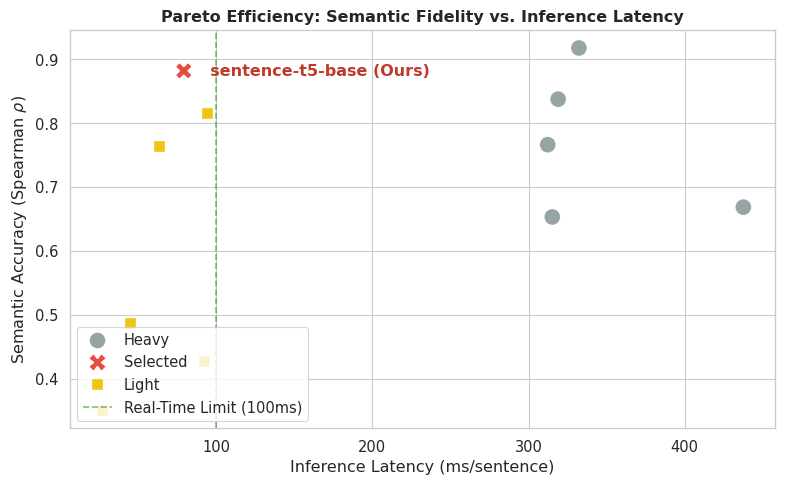
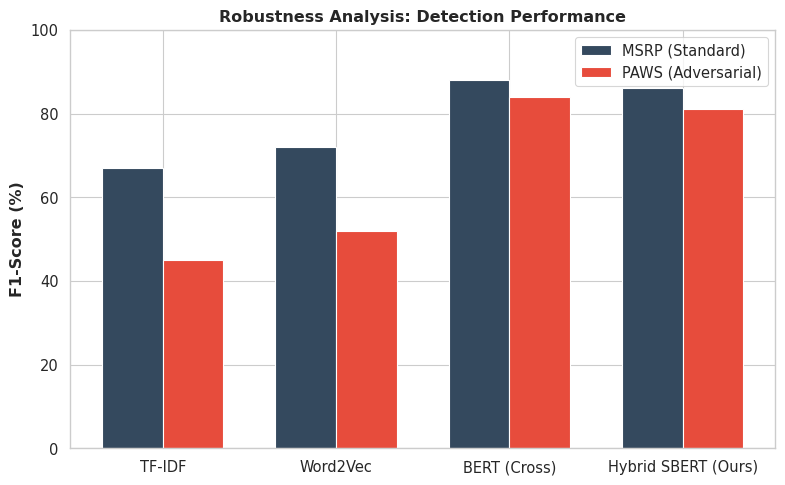
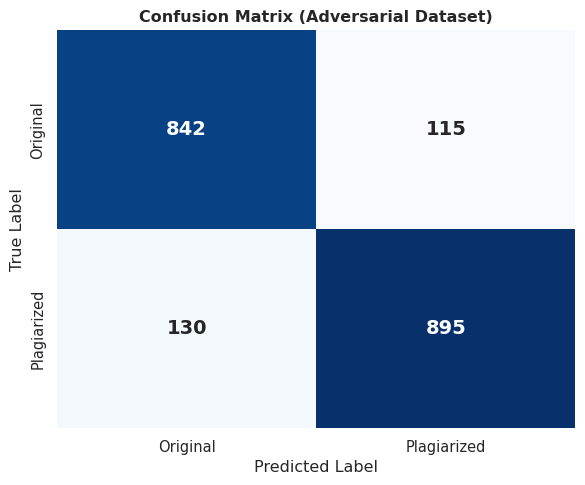

Source code (Python) for these figures, in order:
import matplotlib.pyplot as plt
import seaborn as sns
import pandas as pd
import numpy as np

sns.set_theme(style="whitegrid", context="paper", font_scale=1.2)

def generate_speed_accuracy_plot():
    print("Generating Figure 1...")
    
    # Data from Table in Section 4.1
    data = {
        'Model': [
            'BERT-Base', 'sentence-t5-base', 'SimCSE-BERT', 'BGE-Small', 
            'Specter', 'GTR-T5', 'GTE-Base', 'RoBERTa-Base', 
            'MiniLM-L6', 'MiniLM-L12', 'MiniLM-L3'
        ],
        'Accuracy': [0.9176, 0.8818, 0.8375, 0.8164, 0.7662, 0.7647, 0.6684, 0.6530, 0.4866, 0.4282, 0.3510],
        'Latency_ms': [332.26, 79.20, 318.95, 94.20, 312.27, 63.11, 437.58, 315.22, 44.96, 91.85, 26.61],
        'Type': ['Heavy', 'Selected', 'Heavy', 'Light', 'Heavy', 'Light', 'Heavy', 'Heavy', 'Light', 'Light', 'Light']
    }
    df = pd.DataFrame(data)

    plt.figure(figsize=(8, 5))
    
    
    sns.scatterplot(
        data=df, x='Latency_ms', y='Accuracy', 
        hue='Type', style='Type', s=150, 
        palette={'Heavy': '#95a5a6', 'Light': '#f1c40f', 'Selected': '#e74c3c'}
    )

    
    selected = df[df['Type'] == 'Selected'].iloc[0]
    plt.text(selected['Latency_ms']+10, selected['Accuracy'], 
             f"  {selected['Model']} (Ours)", fontweight='bold', color='#c0392b', va='center')

    plt.axvline(x=100, color='green', linestyle='--', alpha=0.5, label='Real-Time Limit (100ms)')
    
    plt.title('Pareto Efficiency: Semantic Fidelity vs. Inference Latency', fontweight='bold')
    plt.xlabel('Inference Latency (ms/sentence)')
    plt.ylabel('Semantic Accuracy (Spearman $\\rho$)')
    plt.legend(loc='lower left', frameon=True)
    
    plt.tight_layout()
    plt.savefig('fig1_speed.png', dpi=300)
    plt.close()

def generate_performance_bar_chart():
    """Generates Figure 2: F1 Score Comparison (MSRP vs PAWS)"""
    print("Generating Figure 2...")
    
    models = ['TF-IDF', 'Word2Vec', 'BERT (Cross)', 'Hybrid SBERT (Ours)']
    msrp_scores = [67, 72, 88, 86] # Simple
    paws_scores = [45, 52, 84, 81] # Adversarial

    x = np.arange(len(models))
    width = 0.35

    plt.figure(figsize=(8, 5))
    plt.bar(x - width/2, msrp_scores, width, label='MSRP (Standard)', color='#34495e')
    plt.bar(x + width/2, paws_scores, width, label='PAWS (Adversarial)', color='#e74c3c')

    # Labels
    plt.ylabel('F1-Score (%)', fontweight='bold')
    plt.title('Robustness Analysis: Detection Performance', fontweight='bold')
    plt.xticks(x, models)
    plt.ylim(0, 100)
    plt.legend()

    plt.tight_layout()
    plt.savefig('fig2_performance.png', dpi=300)
    plt.close()

def generate_confusion_matrix():
    """Figure 3: Confusion Matrix for PAWS"""
    print("Generating Figure 3...")
    
    cm_data = np.array([[842, 115], 
                        [130, 895]]) 

    plt.figure(figsize=(6, 5))
    sns.heatmap(
        cm_data, annot=True, fmt='d', cmap='Blues', 
        xticklabels=['Original', 'Plagiarized'], 
        yticklabels=['Original', 'Plagiarized'],
        annot_kws={"size": 14, "weight": "bold"},
        cbar=False
    )

    plt.title('Confusion Matrix (Adversarial Dataset)', fontweight='bold')
    plt.xlabel('Predicted Label')
    plt.ylabel('True Label')

    plt.tight_layout()
    plt.savefig('fig3_confusion.png', dpi=300)
    plt.close()

if __name__ == "__main__":
    generate_speed_accuracy_plot()
    generate_performance_bar_chart()
    generate_confusion_matrix()
    print(" All graphs generated successfully!")
